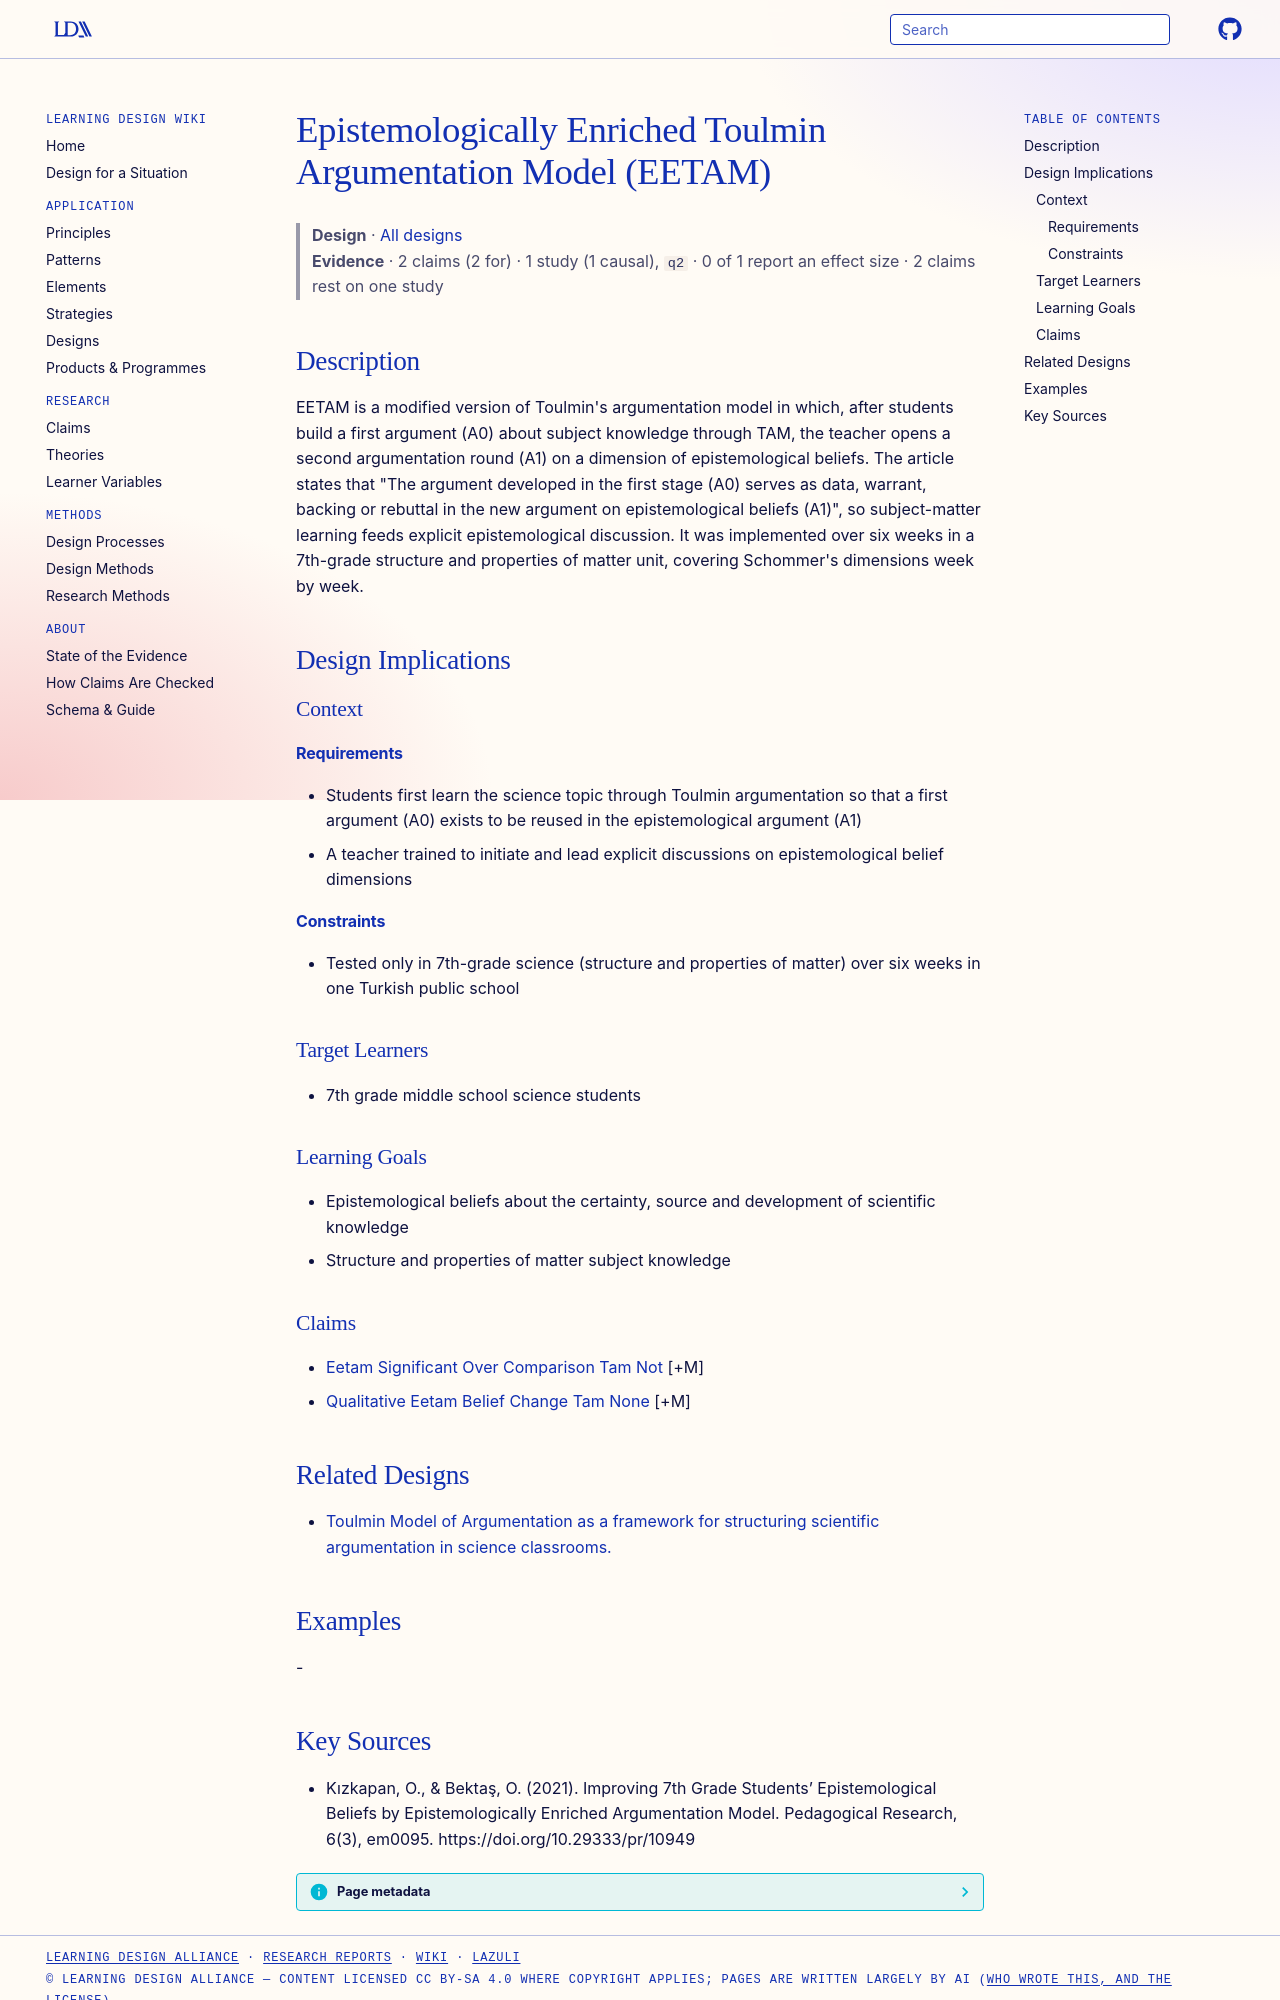

repository: Learning-Design-Alliance/learning-wiki · page: designs/eetam-model/index.html · generator: mkdocs

---
type: design
id: eetam-model
title: Epistemologically Enriched Toulmin Argumentation Model (EETAM)
description: "EETAM is a modified version of Toulmin's argumentation model in which, after students build a first argument (A0) about subject knowledge through TAM, the teacher opens a second argumentation round (A1) on a dimension..."
status: review
generated:
  by: "process:settle-candidates"
  at: 2026-11-01
sources:
  - id: kızkapan-2021
    resource: "https://doi.org/10.29333/pr/10949"
    title: "Kızkapan, O., & Bektaş, O. (2021). Improving 7th Grade Students’ Epistemological Beliefs by Epistemologically Enriched Argumentation Model. Pedagogical Research, 6(3), em0095. https://doi.org/10.29333/pr/10949"
    author: "Kızkapan, O., & Bektaş, O"
---

# Epistemologically Enriched Toulmin Argumentation Model (EETAM)

> **Design** · [All designs](index.md)
> **Evidence** · 2 claims (2 for) · 1 study (1 causal), `q2` · 0 of 1 report an effect size · 2 claims rest on one study

## Description
EETAM is a modified version of Toulmin's argumentation model in which, after students build a first argument (A0) about subject knowledge through TAM, the teacher opens a second argumentation round (A1) on a dimension of epistemological beliefs. The article states that "The argument developed in the first stage (A0) serves as data, warrant, backing or rebuttal in the new argument on epistemological beliefs (A1)", so subject-matter learning feeds explicit epistemological discussion. It was implemented over six weeks in a 7th-grade structure and properties of matter unit, covering Schommer's dimensions week by week.

## Design Implications

### Context
#### Requirements
- Students first learn the science topic through Toulmin argumentation so that a first argument (A0) exists to be reused in the epistemological argument (A1)
- A teacher trained to initiate and lead explicit discussions on epistemological belief dimensions
#### Constraints
- Tested only in 7th-grade science (structure and properties of matter) over six weeks in one Turkish public school

### Target Learners
- 7th grade middle school science students

### Learning Goals
- Epistemological beliefs about the certainty, source and development of scientific knowledge
- Structure and properties of matter subject knowledge

### Claims
- [Eetam Significant Over Comparison Tam Not](../claims/eetam-significant-over-comparison-tam-not.md) [+M]
- [Qualitative Eetam Belief Change Tam None](../claims/qualitative-eetam-belief-change-tam-none.md) [+M]

## Related Designs

- [Toulmin Model of Argumentation as a framework for structuring scientific argumentation in science classrooms.](toulmin-model-argumentation-framework.md)

## Examples
-
